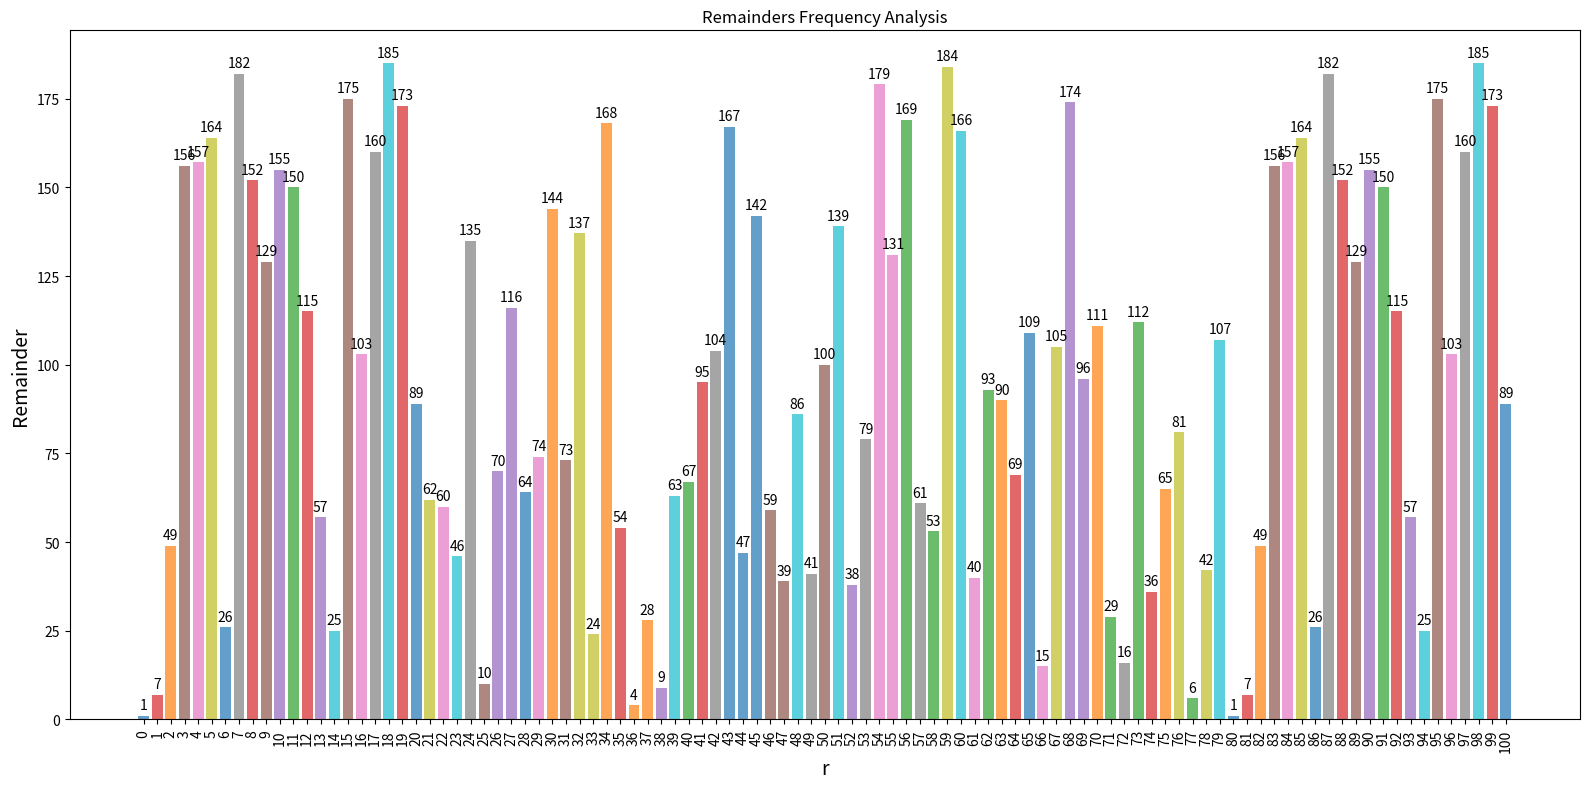

Source code (Python):
import matplotlib.pyplot as plt
import pandas as pd
import matplotlib.colors as mcolors


def calculate_remainders(N, g, max_r):
    results = []
    for r in range(0, max_r + 1):
        gr = pow(g, r)
        remainder = gr % N
        results.append((r, gr, remainder))
    return results


def plot_remainders(results):
    remainders = [item[2] for item in results]
    rs = [item[0] for item in results]

   
    unique_remainders = list(set(remainders))
    colors = plt.cm.tab10.colors
    color_map = {remainder: colors[i % len(colors)] for i, remainder in enumerate(unique_remainders)}

    plt.figure(figsize=(16, 8))
    bars = plt.bar(rs, remainders, color=[color_map[remainder] for remainder in remainders], alpha=0.7)
    plt.title('Remainders Frequency Analysis')
    plt.xlabel('r', fontsize=14)
    plt.ylabel('Remainder', fontsize=14)
    plt.grid(axis='y', linestyle=' ', alpha=0.7)

  
    for bar, remainder in zip(bars, remainders):
        plt.text(bar.get_x() + bar.get_width() / 2, bar.get_height() + 1, str(remainder),
                 ha='center', va='bottom', fontsize=10, color='black')

  
    plt.xticks(rs, fontsize=10, rotation=90)  

    plt.tight_layout()
    plt.show()


def display_table(results):
    df = pd.DataFrame(results, columns=['Exponent (r)', 'g^r', 'Remainder'])
    print(df.to_string(index=False))



N = 187
g = 7
max_r = 100

results = calculate_remainders(N, g, max_r)
plot_remainders(results)
display_table(results)
